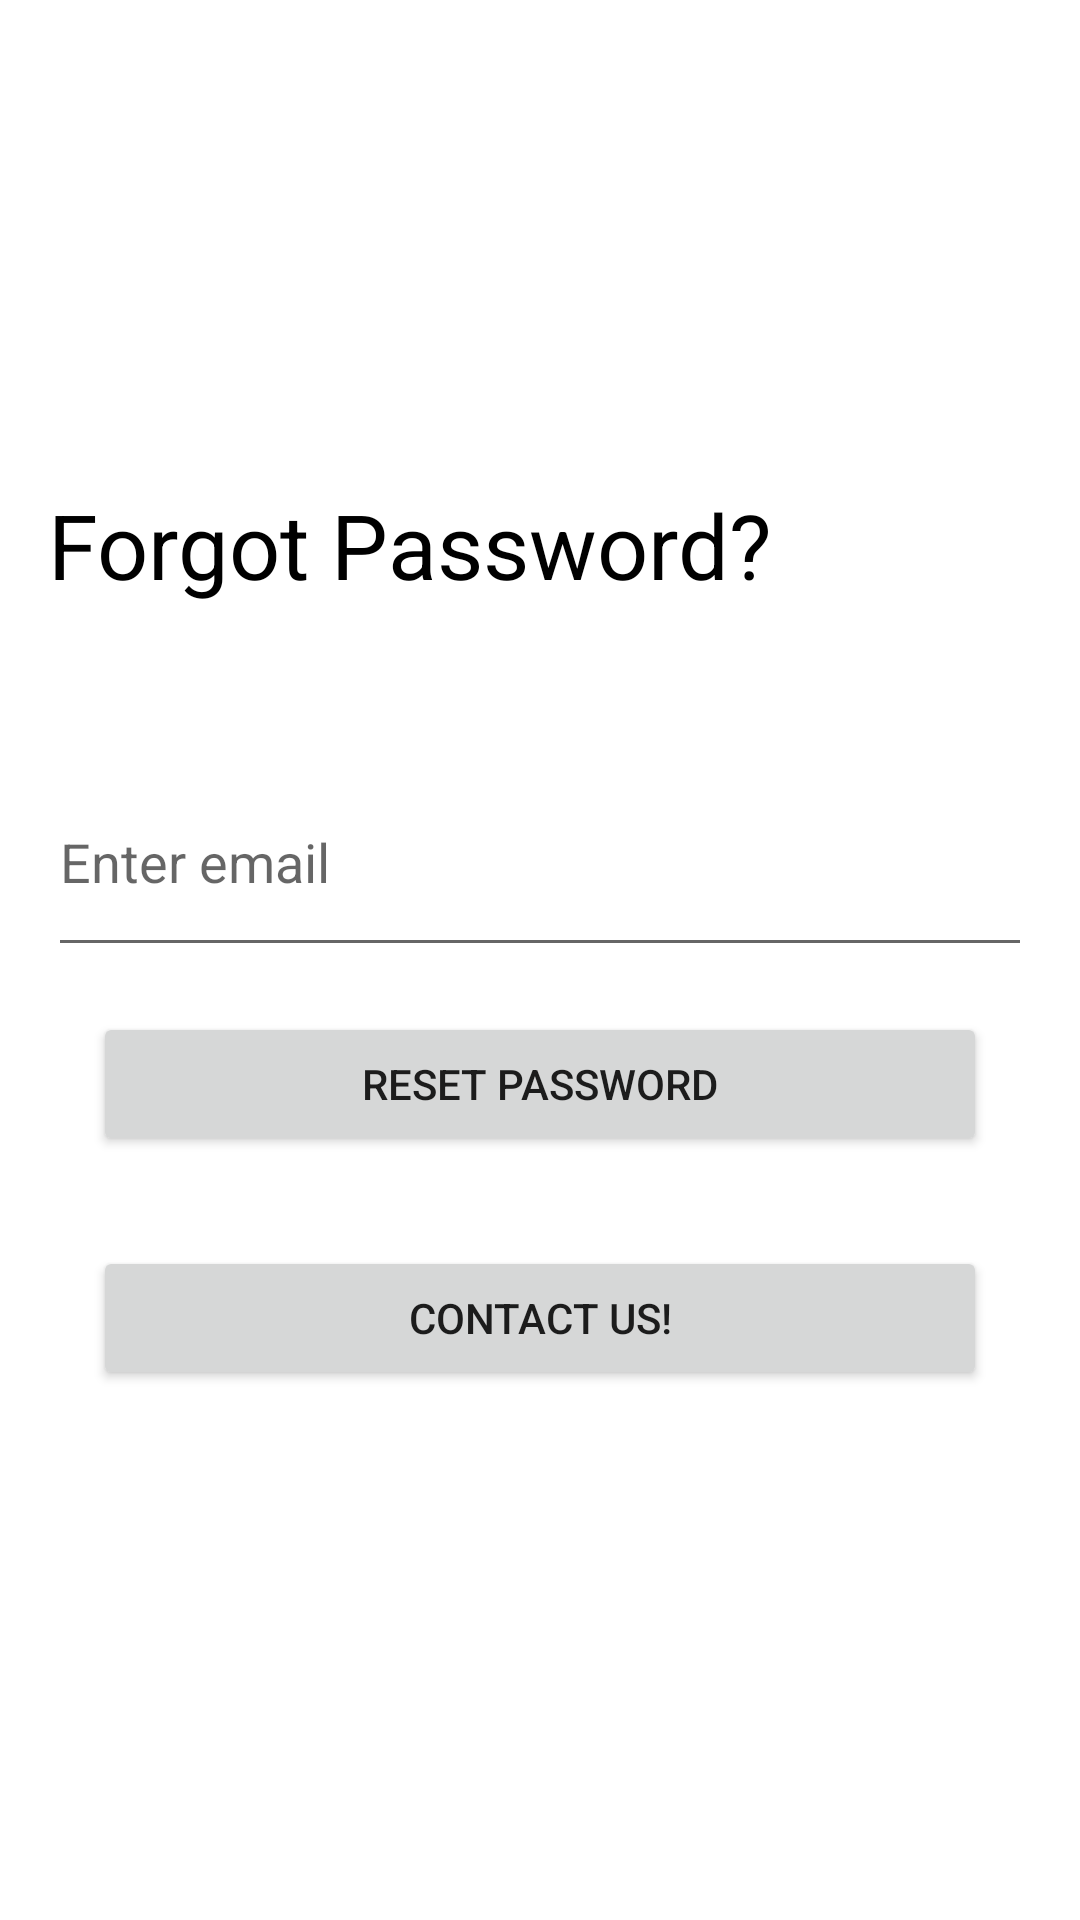

Reconstruct the res/layout file that produces this screen, plus the resources it refers to.
<!-- AndroidManifest.xml: application theme AppTheme -->
<!-- res/layout/activity_forgot.xml -->
<?xml version="1.0" encoding="utf-8"?>
<RelativeLayout xmlns:android="http://schemas.android.com/apk/res/android"
    xmlns:tools="http://schemas.android.com/tools"
    android:layout_width="match_parent"
    android:layout_height="match_parent"
    android:paddingBottom="@dimen/activity_vertical_margin"
    android:paddingLeft="@dimen/activity_horizontal_margin"
    android:paddingRight="@dimen/activity_horizontal_margin"
    android:paddingTop="@dimen/activity_vertical_margin"
    tools:context="com.connect.LoginActivity">


    <LinearLayout
        android:layout_centerVertical="true"
        android:layout_width="match_parent"
        android:layout_height="wrap_content"
        android:orientation="vertical">


        <TextView
            android:layout_width="256dp"
            android:layout_height="88dp"
            android:text="Forgot Password?"
            android:textColor="#000000"
            android:textSize="30sp" />

        <EditText
            android:id="@+id/editForgotEmail"
            android:layout_width="match_parent"
            android:layout_height="73dp"
            android:hint="Enter email"
            android:inputType="textEmailAddress" />
        <Button
            android:id="@+id/buttonreset"
            android:layout_width="match_parent"
            android:layout_height="wrap_content"
            android:layout_margin="15dp"
            android:text="Reset password" />
        <Button
            android:id="@+id/buttoncontact"
            android:layout_width="match_parent"
            android:layout_height="wrap_content"
            android:layout_margin="15dp"
            android:text="Contact Us!" />

    </LinearLayout>

</RelativeLayout>
<!-- resources referenced by this layout -->
<resources>
  <dimen name="activity_horizontal_margin">16dp</dimen>
  <dimen name="activity_vertical_margin">16dp</dimen>
  <style name="AppTheme" parent="Theme.MaterialComponents.DayNight.NoActionBar">
          
          <item name="colorPrimary">@color/colorPrimary</item>
          <item name="colorPrimaryDark">@color/colorPrimaryDark</item>
          <item name="colorAccent">@color/colorAccent</item>
      </style>
  <color name="colorPrimary">#3C5898</color>
  <color name="colorPrimaryDark">#29487D</color>
  <color name="colorAccent">#ffffff</color>
</resources>
